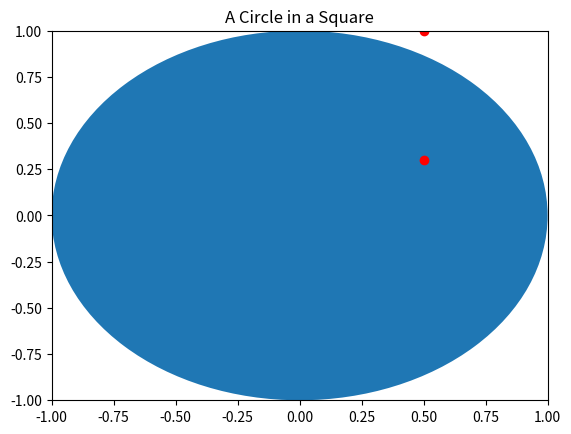

Here is the Python script that generated this plot:
# -*- coding: utf-8 -*-
"""
Created on Sun Sep  3 20:21:33 2017

@author: Malikoto
"""
import random
import math
import matplotlib.pyplot as plt

fig = plt.figure()
axis = fig.add_subplot(1,1,1)
circle = plt.Circle((0,0), 1)
axis.add_patch(circle)
axis.set_xlim([-1,1])
axis.set_ylim([-1,1])
axis.set_title('A Circle in a Square')

plt.plot(0.5,0.3,'ro',color = 'red')
plt.plot(0.5,1,'ro',color = 'red')

plt.show()